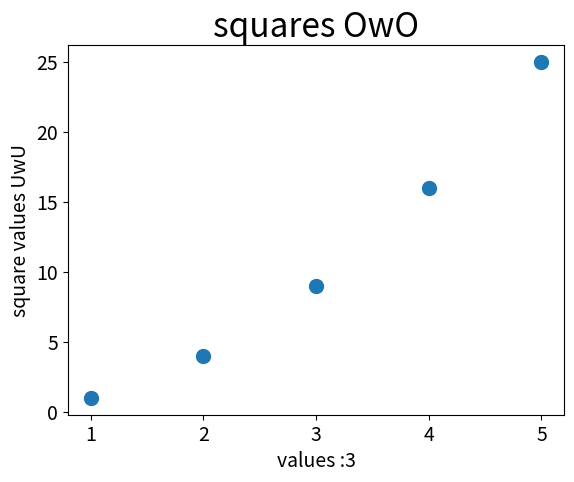

Write the Python code that produced this figure.
import matplotlib.pyplot as plt

x_values = [1, 2, 3, 4, 5]
y_values = [1, 4, 9, 16, 25]

fig, ax = plt.subplots()
ax.scatter(x_values, y_values, s=100)

ax.set_title("squares OwO", fontsize=24)
ax.set_xlabel("values :3", fontsize=14)
ax.set_ylabel("square values UwU", fontsize=14)

ax.tick_params(axis='both', which='major', labelsize=14)
plt.show()